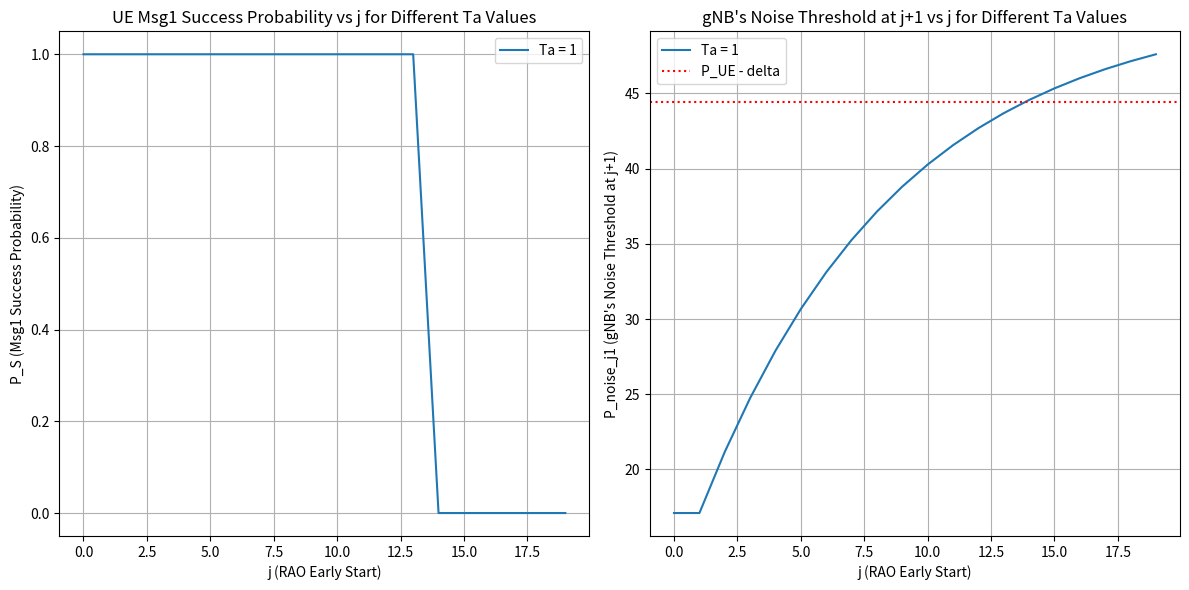

Here is the Python script that generated this plot:
##
## Institution : National Taiwan Univeristy of Science and Technology
## Name : Wilfrid Azariah
## File Name : model01.py
## Dependency : numpy, matplotlib
##
## Description:
## Basic attacker model that will calculate UE's msg1 received
## probability by gNB when attacker has j early start
## This code change the attacker periode while keeping
## alpha = 0.12 and delta = 12
###############################################################

import numpy as np
import matplotlib.pyplot as plt

def compute_p_success(P_noise, P_attacker, P_UE, alpha, delta, Ta_values, j_max):
    j_range = np.arange(0, j_max+1)
    results_P_S = {}
    results_P_noise_j1 = {}
    
    for Ta in Ta_values:
        P_noise_values = [P_noise]
        
        for i in range(1, j_max + 1):
            if (i - 2) % (Ta) == 0 and i > 1:
                P_next = (1 - alpha) * P_noise_values[-1] + alpha * P_attacker
            else:
                P_next = (1 - alpha) * P_noise_values[-1] + alpha * P_noise
            
            P_noise_values.append(P_next)
        
        P_S = [1 if P_UE > (P_noise_values[j] + delta) else 0 for j in range(j_max+1)]
        results_P_S[Ta] = P_S

        P_noise_j1 = [P_noise_values[j] for j in range(j_max+1)]
        results_P_noise_j1[Ta] = P_noise_j1
    
    return j_range, results_P_S, results_P_noise_j1

# Given parameters
P_noise = 17.1  # dB
P_attacker = 51  # dB
P_UE = 56.4  # dB
alpha = 0.12
delta = 12
Ta_values = [1, 2, 4, 8]
j_max = 19

# Compute results
j_range, results_P_S, results_P_noise_j1 = compute_p_success(P_noise, P_attacker, P_UE, alpha, delta, Ta_values, j_max)

# Plot results
plt.figure(figsize=(12, 6))
plt.subplot(1, 2, 1)
for Ta, P_S in results_P_S.items():
    if (Ta == 1):
        plt.plot(j_range, P_S, label=f'Ta = {Ta}')

plt.xlabel("j (RAO Early Start)")
plt.ylabel("P_S (Msg1 Success Probability)")
plt.title("UE Msg1 Success Probability vs j for Different Ta Values")
plt.legend()
plt.grid()

plt.subplot(1, 2, 2)
for Ta, P_noise_j1 in results_P_noise_j1.items():
    if (Ta == 1):
        plt.plot(j_range, P_noise_j1, label=f'Ta = {Ta}')

plt.axhline(P_UE - delta, color='red', ls='dotted', label=f'P_UE - delta')
plt.xlabel("j (RAO Early Start)")
plt.ylabel("P_noise_j1 (gNB's Noise Threshold at j+1)")
plt.title("gNB's Noise Threshold at j+1 vs j for Different Ta Values")
plt.legend()
plt.grid()

plt.tight_layout()
plt.show()
